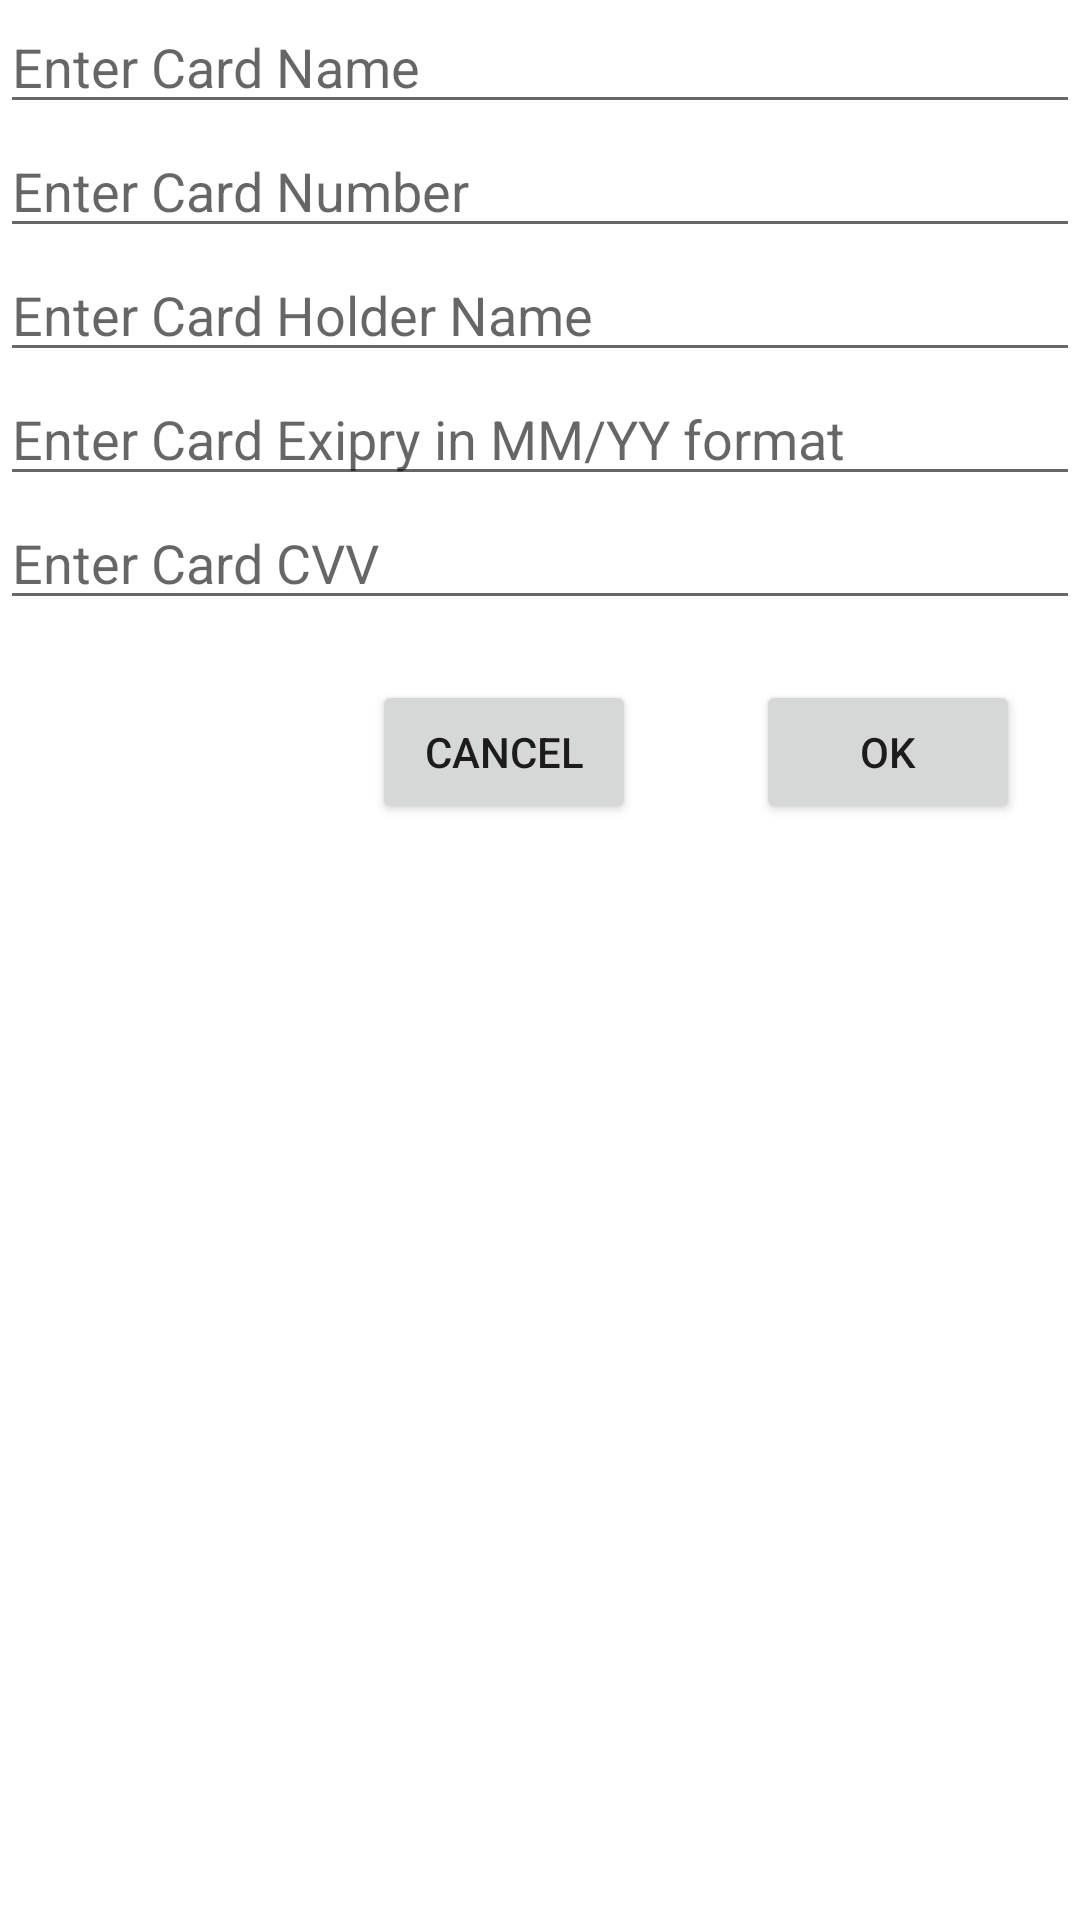

Here is an Android app screen rendered from its layout file. Give the layout XML and the strings, colors and styles it references.
<!-- AndroidManifest.xml: application theme Theme.DigitalCardHolder -->
<!-- res/layout/card_details_entry.xml -->
<?xml version="1.0" encoding="utf-8"?>
<LinearLayout
    xmlns:android="http://schemas.android.com/apk/res/android" android:layout_width="match_parent"
    android:orientation="vertical"
    android:layout_height="match_parent">

    <EditText
        android:layout_width="match_parent"
        android:layout_height="wrap_content"
        android:hint="Enter Card Name"
        android:id="@+id/id_card_name_entry"
        />
    <EditText
        android:layout_width="match_parent"
        android:layout_height="wrap_content"
        android:hint="Enter Card Number"
        android:maxLength="16"
        android:inputType="number"
        android:id="@+id/id_card_number_entry"
        />
    <EditText
        android:layout_width="match_parent"
        android:layout_height="wrap_content"
        android:hint="Enter Card Holder Name"
        android:id="@+id/id_card_holder_name_entry"
        />
    <EditText
        android:layout_width="match_parent"
        android:layout_height="wrap_content"
        android:hint="Enter Card Exipry in MM/YY format"
        android:id="@+id/id_card_expiry_entry"
        android:maxLength="5"
        />
    <EditText
        android:layout_width="match_parent"
        android:layout_height="wrap_content"
        android:hint="Enter Card CVV"
        android:inputType="numberPassword"
        android:maxLength="3"
        android:id="@+id/id_card_cvv_entry"
        />
    <RelativeLayout
        android:layout_width="match_parent"
        android:layout_height="wrap_content"
        >
        <Button
            android:layout_width="wrap_content"
            android:layout_height="wrap_content"
            android:text="OK"
            android:layout_alignParentRight="true"
            android:layout_margin="20dp"
            android:id="@+id/id_btn_ok_entry"
            />
        <Button
            android:layout_width="wrap_content"
            android:layout_height="wrap_content"
            android:text="CANCEL"
            android:layout_toLeftOf="@id/id_btn_ok_entry"
            android:layout_margin="20dp"
            android:id="@+id/id_btn_cancel_entry"
            />
    </RelativeLayout>
</LinearLayout>
<!-- resources referenced by this layout -->
<resources>
  <style name="Theme.DigitalCardHolder" parent="Theme.MaterialComponents.DayNight.DarkActionBar">
          
          <item name="colorPrimary">@color/purple_500</item>
          <item name="colorPrimaryVariant">@color/purple_700</item>
          <item name="colorOnPrimary">@color/white</item>
          
          <item name="colorSecondary">@color/teal_200</item>
          <item name="colorSecondaryVariant">@color/teal_700</item>
          <item name="colorOnSecondary">@color/black</item>
          
          <item name="android:statusBarColor" tools:targetApi="l">?attr/colorPrimaryVariant</item>
          
      </style>
  <!-- not gathered from this repository: default colours our renderer supplied (Android Studio template values) -->
  <color name="purple_500">#FF6200EE</color>
  <color name="purple_700">#FF3700B3</color>
  <color name="teal_200">#FF03DAC5</color>
  <color name="teal_700">#FF018786</color>
  <color name="black">#FF000000</color>
  <color name="white">#FFFFFFFF</color>
</resources>
